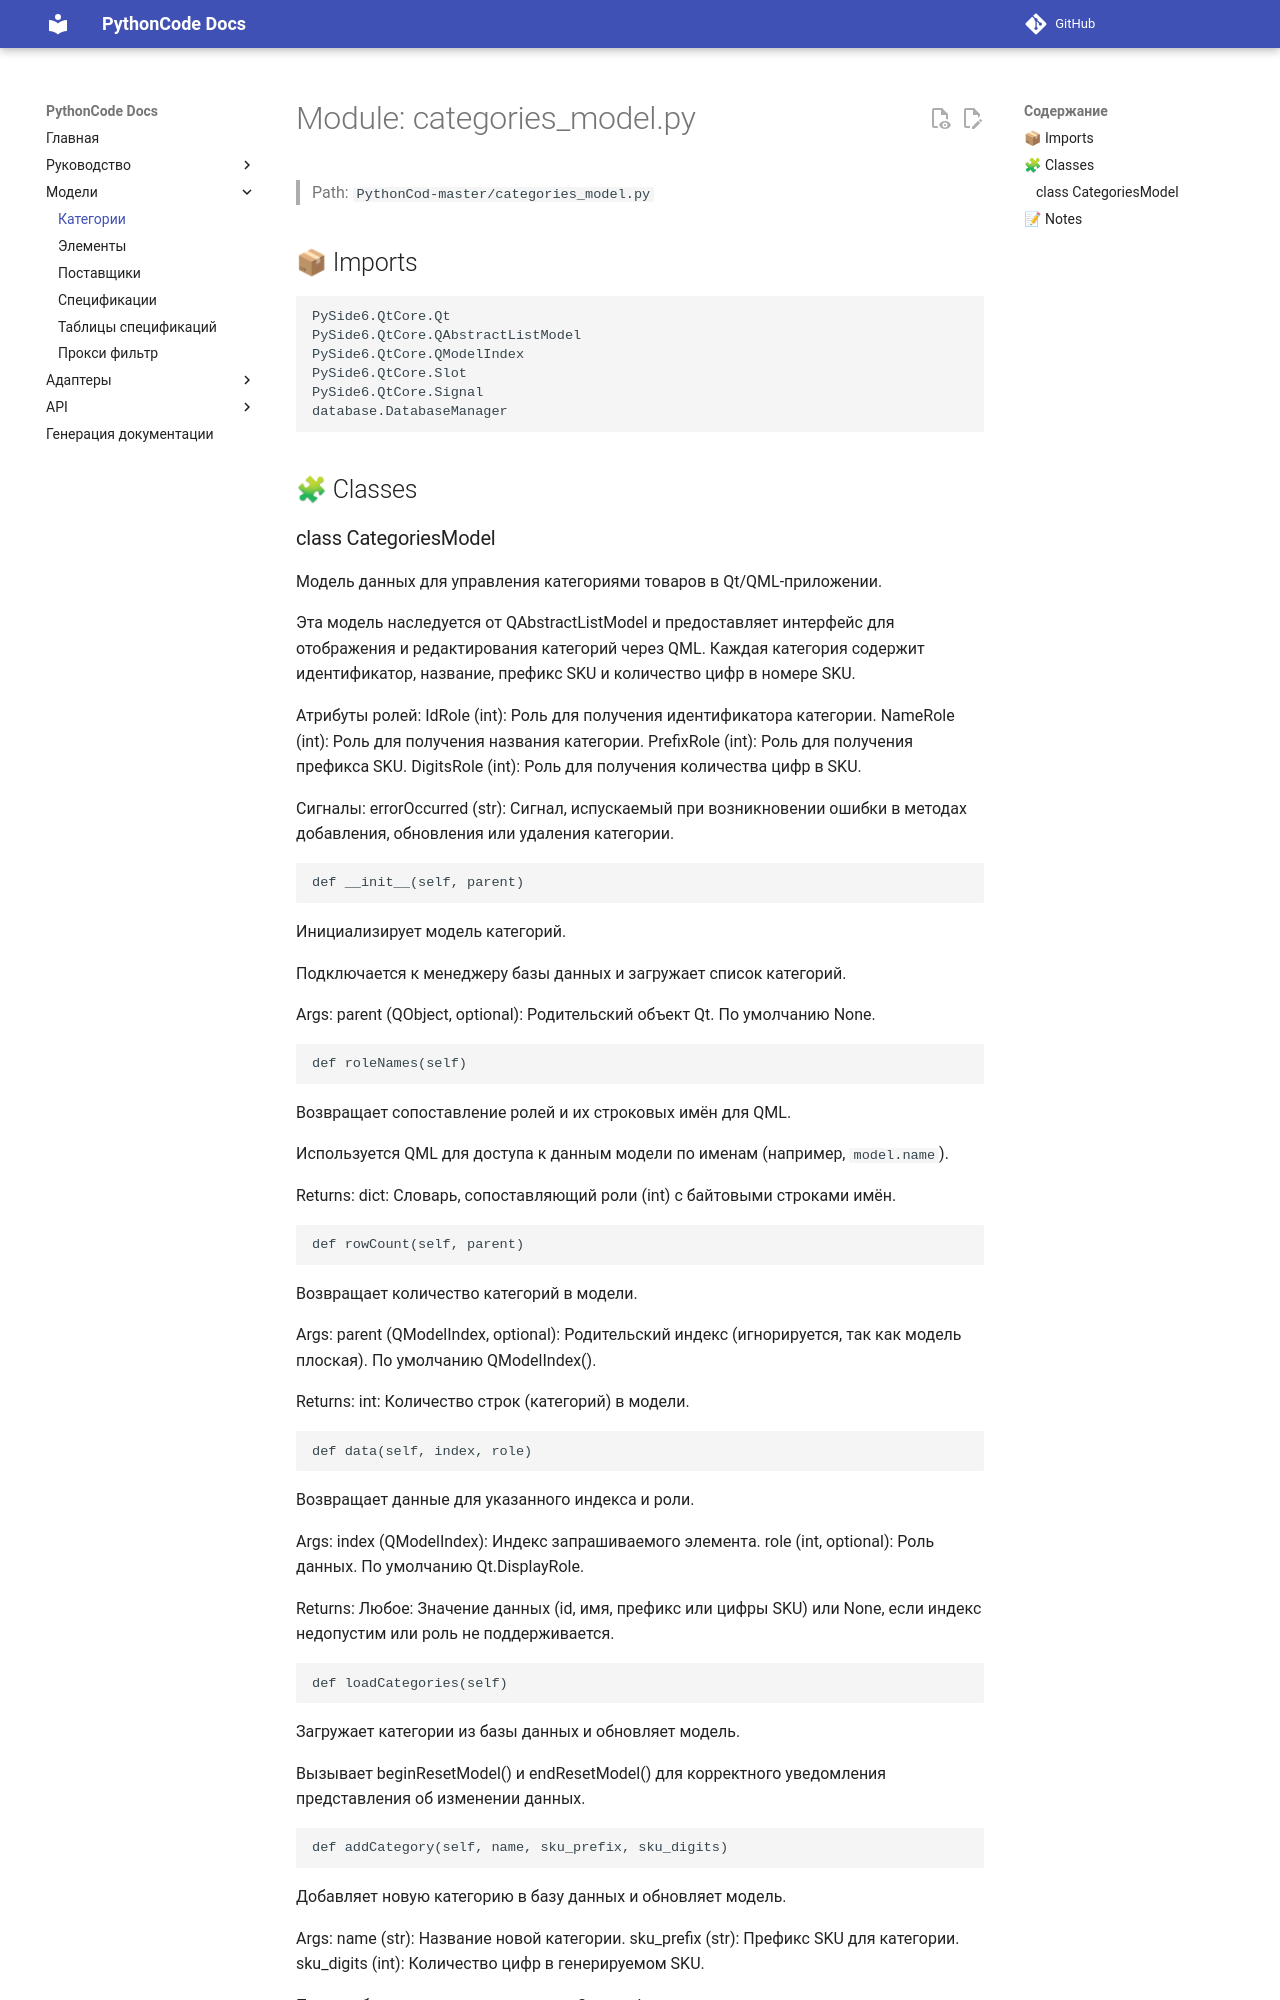

repository: fanto-m/PythonCode · page: categories_model/index.html · generator: mkdocs

# Module: categories_model.py

> Path: `PythonCod-master/categories_model.py`

## 📦 Imports
```python
PySide6.QtCore.Qt
PySide6.QtCore.QAbstractListModel
PySide6.QtCore.QModelIndex
PySide6.QtCore.Slot
PySide6.QtCore.Signal
database.DatabaseManager
```

## 🧩 Classes
